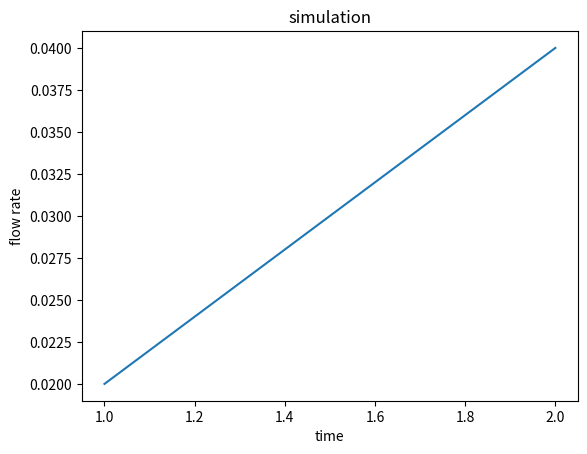

The matplotlib source for this figure:
#!/bin/python3

# Template for traffic simulation
# BH, MP 2021-11-15, latest version 2022-11-1.

"""
    This template is used as backbone for the traffic simulations.
    Its structure resembles the one of the pendulum project, that is you have:
    (a) a class containing the state of the system and it's parameters
    (b) a class storing the observables that you want then to plot
    (c) a class that propagates the state in time (which in this case is discrete), and
    (d) a class that encapsulates the aforementioned ones and performs the actual simulation
    You are asked to implement the propagation rule(s) corresponding to the traffic model(s) of the project.
"""

import math
import matplotlib.pyplot as plt
from matplotlib import animation
import numpy.random as rng
import numpy as np

import matplotlib


class Cars:

    """ Class for the state of a number of cars """

    def __init__(self, numCars=5, roadLength=50, v0=1):
        self.numCars    = numCars
        self.roadLength = roadLength
        self.t  = 0
        self.x  = []
        self.v  = []
        self.c  = []
        for i in range(numCars):
            self.x.append(i)        # the position of the cars on the road
            self.v.append(v0)       # the speed of the cars
            self.c.append(i)        # the color of the cars (for drawing)

    def distance(self, i):
        # Om bil x2 - x1 > 0 så måste man kolla på distansen framför mellan X2 och X1 D2 (Eftersom periodisk)
        # Om bil x2-x1 < 0 så måste man kolla på distansen mellan X1 och X2 D1
        # TODO: Implement the function returning the PERIODIC distance 
        # between car i and the one in front
        distance = (self.x[(i+1)%self.numCars] - self.x[i]) % self.roadLength
        return distance



class Observables:

    """ Class for storing observables """

    def __init__(self):
        self.time = []          # list to store time
        self.flowrate = []      # list to store the flow rate
        

class BasePropagator:

    def __init__(self):
        return
        
    def propagate(self, cars, obs):

        """ Perform a single integration step """
        
        fr = self.timestep(cars, obs)

        # Append observables to their lists
        obs.time.append(cars.t)
        obs.flowrate.append(fr)  # CHANGE!
              
    def timestep(self, cars, obs):

        """ Virtual method: implemented by the child classes """
        
        pass
      
        
class ConstantPropagator(BasePropagator) :
    
    """ 
        Cars do not interact: each position is just 
        updated using the corresponding velocity 
    """
    
    def timestep(self, cars, obs):
        for i in range(cars.numCars):
            cars.x[i] += cars.v[i]
        cars.t += 1
        return 0

# TODO
# HERE YOU SHOULD IMPLEMENT THE DIFFERENT CAR BEHAVIOR RULES
# Define you own class which inherits from BasePropagator (e.g. MyPropagator(BasePropagator))
# and implement timestep according to the rule described in the project

class MyPropagator(BasePropagator) :

    def __init__(self, vmax, p):
        BasePropagator.__init__(self)
        self.vmax = vmax
        self.p = p

    def timestep(self, cars, obs):
        # TODO Here you should implement the car behaviour rules
        for i in range(cars.numCars):
            if cars.v[i] < self.vmax:
                cars.v[i] = cars.v[i] + 1

        for j in range(cars.numCars):
            if cars.v[j] >= cars.distance(j):
                cars.v[j] = cars.distance(j) - 1

        for k in range(cars.numCars):
            if np.random.rand() <= self.p  and cars.v[k] > 0:
                cars.v[k] = cars.v[k] - 1

        for l in range(cars.numCars):
            cars.x[l] += cars.v[l]
            cars.x[l] %= cars.roadLength

        flowrate = np.sum(cars.v) / cars.roadLength
        cars.t += 1
        return flowrate



############################################################################################

def draw_cars(cars, cars_drawing):

    """ Used later on to generate the animation """
    theta = []
    r     = []

    for position in cars.x:
        # Convert to radians for plotting  only (do not use radians for the simulation!)
        theta.append(position * 2 * math.pi / cars.roadLength)
        #theta.append(position / cars.roadLength)
        r.append(1)

    return cars_drawing.scatter(theta, r, c=cars.c, cmap='hsv')


def animate(framenr, cars, obs, propagator, road_drawing, stepsperframe):

    """ Animation function which integrates a few steps and return a drawing """

    for it in range(stepsperframe):
        propagator.propagate(cars, obs)

    return draw_cars(cars, road_drawing),


class Simulation:

    def reset(self, cars=Cars()) :
        self.cars = cars
        self.obs = Observables()

    def __init__(self, cars=Cars()) :
        self.reset(cars)

    def plot_observables(self, title="simulation"):
        plt.clf()
        plt.title(title)
        plt.plot(self.obs.time, self.obs.flowrate)
        plt.xlabel('time')
        plt.ylabel('flow rate')
        plt.savefig(title + ".pdf")
        plt.show()

    # Run without displaying any animation (fast)
    def run(self,
            propagator,
            numsteps=200,           # final time
            title="simulation",     # Name of output file and title shown at the top
            ):

        for it in range(numsteps):
            propagator.propagate(self.cars, self.obs)

        self.plot_observables(title)

    # Run while displaying the animation of bunch of cars going in circe (slow-ish)
    def run_animate(self,
            propagator,
            numsteps=200,           # Final time 
            stepsperframe=1,        # How many integration steps between visualising frames
            title="simulation",     # Name of output file and title shown at the top
            ):

        numframes = int(numsteps / stepsperframe)

        fig = plt.figure()
        ax = fig.add_subplot(111, projection='polar')
        ax.axis('off')
        # Call the animator, blit=False means re-draw everything
        anim = animation.FuncAnimation(plt.gcf(), animate,  # init_func=init,
                                       fargs=[self.cars,self.obs,propagator,ax,stepsperframe],
                                       frames=numframes, interval=50, blit=True, repeat=False)
        plt.show()

        # If you experience problems visualizing the animation and/or
        # the following figures comment out the next line 
        #plt.waitforbuttonpress(30)

        self.plot_observables(title)


#Assignment 2.2 a)
########################################################################################
flowratearr = []
densityarr = []
numOfSim = 1000
numOfSteps = 100
roadlen = 50
rangeStart = 0
rangeUpperLimit = 50
rangeStepSize = 2

def fund_calc():
    for numOfCars in range(rangeStart, rangeUpperLimit, rangeStepSize):
        flowrateArr_numOfCars = []
        for sim in range(numOfSim):
            cars = Cars(numCars=numOfCars, roadLength=roadlen)
            obs = Observables()
            propagator = MyPropagator(vmax=2, p=0.5)
            for it in range(numOfSteps):
                propagator.propagate(cars, obs)
            flowrateArr_numOfCars.append(np.sum(obs.flowrate)/numOfSteps)
        frcheck = np.sum(flowrateArr_numOfCars)/numOfSim
        print(str(frcheck) + "\n")
        flowratearr.append(frcheck)
        densityarr.append(numOfCars/roadlen)
        print ("Done with simulation for " + str (numOfCars) + " number of cars")

def plot_fund():
    plt.clf
    plt.title("Fundamental diagram, v_max = 2, p = 0.5")
    plt.xlabel("Density")
    plt.ylabel("Flow rate")
    plt.plot(densityarr, flowratearr) 
    plt.savefig("Fundamental.pdf")
    plt.show()


#Assignment 2.2 b)
######################################################################
meanFlowrate = []
error = []
numIter = 1

def stat_acc_round():
    global numIter
    while True:
        frArr = []
        for it in range(1, numIter, 1):
            cars = Cars(numCars=25, roadLength=50)
            obs = Observables()
            propagator = MyPropagator(vmax=2, p=0.5)
            for it in range(100):
                propagator.propagate(cars, obs)
            frArr.append(obs.flowrate)
        mean = np.mean(frArr)
        print (str(mean) + "\n")
        sem = mean / np.sqrt(np.size(frArr))
        print (str(sem) + "\n")
        error.append(sem)
        numIter += 1
        if round(sem, 3) <= 0.001:
            break
        
def stat_acc():
    global numIter
    while True:
        frArr = []
        for it in range(1, numIter, 1):
            cars = Cars(numCars=25, roadLength=50)
            obs = Observables()
            propagator = MyPropagator(vmax=2, p=0.5)
            for it in range(100):
                propagator.propagate(cars, obs)
            frArr.append(obs.flowrate)
        mean = np.mean(frArr)
        print (str(mean) + "\n")
        sem = mean / np.sqrt(np.size(frArr))
        print (str(sem) + "\n")
        error.append(sem)
        numIter += 1
        if sem <= 0.001:
            break

def stat_plot():
    plt.clf
    plt.title("Statistical accuracy")
    plt.xlabel("Number of simulations")
    plt.ylabel("Standard errors of mean")
    plt.plot(range(1, numIter, 1), error)
    plt.show()
    


#Assignment 2.2 c)
#######################################################################

roadLenArr = []
numSteps = 100
rStart = 10
rUpperLimit = 150
rIncrease = 20
densityUpper = 100
denArr = []

def independent_check(): 
    for length in range(rStart, rUpperLimit, rIncrease):
        denArr.clear()
        frLengthArr = []
        for den in range(0, densityUpper, 1):
            density = den / densityUpper
            savedfr = []
            for sim in range(numOfSim):
                cars = Cars(numCars=round(length*density), roadLength=length)
                obs = Observables()
                propagator = MyPropagator(vmax=2, p=0.5)
                for it in range(numSteps):
                    propagator.propagate(cars, obs)
                savedfr.append(np.sum(obs.flowrate)/numOfSteps)
            frcheck = np.sum(savedfr) / numOfSim
            print(str(frcheck) + "\n")
            frLengthArr.append(frcheck)
            denArr.append(density)
            print(str(density) + "\n")
        roadLenArr.append(frLengthArr)


def independent_plot():
    plt.clf()
    plt.xlabel("Density")
    plt.ylabel("Flow rate")
    plt.title("Fundamental diagram")
    for it in range(len(roadLenArr)):
        plt.plot(denArr, roadLenArr[it])
    plt.show()

def calculate_standard_error_estimate(lst):
    std = np.std(lst)
    return std/len(lst)

# It's good practice to encapsulate the script execution in 
# a main() function (e.g. for profiling reasons)
def main() :

    # Here you can define one or more instances of cars, with possibly different parameters, 
    # and pass them to the simulator 

    # Be sure you are passing the correct initial conditions!
    cars = Cars(numCars = 10, roadLength=50)

    # Create the simulation object for your cars instance:
    simulation = Simulation(cars)

    #simulation.run_animate(propagator=ConstantPropagator())
    simulation.run_animate(propagator=MyPropagator(vmax=2, p=0.5))

#Assignment 2.2 a)
    #fund_calc()
    #plot_fund()

#Assignment 2.2 b)
    #stat_acc_round()
    #stat_plot()

#Assignment 2.2 c)
    #independent_check()
    #independent_plot()


# Calling 'main()' if the script is executed.
# If the script is instead just imported, main is not called (this can be useful if you want to
# write another script importing and utilizing the functions and classes defined in this one)
if __name__ == "__main__" :
    main()

